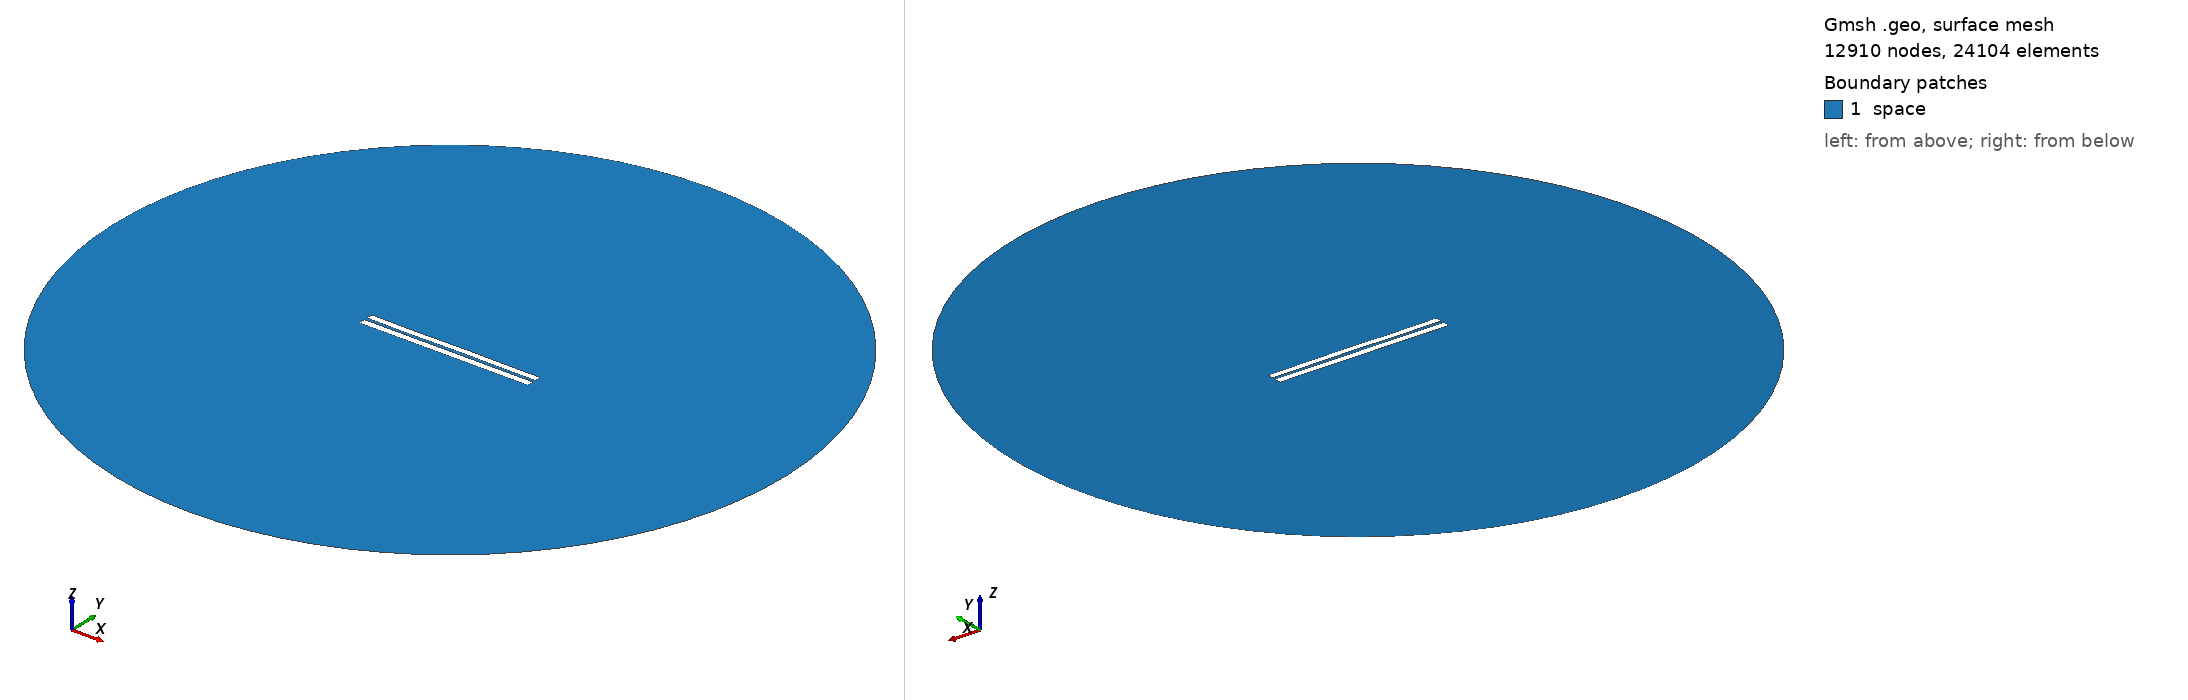

Gmsh geometry script, surface-meshed: 12910 nodes, 24104 surface elements. Boundary patches (legend numbers): 1 space. Left view from above one corner, right view from below the opposite corner. Legend entries are the model's physical surfaces. The drawing asked Gmsh for element sizes between 1% and 20% of the model's largest extent; the script's own settings can give other sizes.

=== 3932.geo (drawn) ===
//---------------------------------------
// Geometry kernel
//---------------------------------------

SetFactory("OpenCASCADE");



//---------------------------------------
// Parameters of the geometry
//---------------------------------------

// Overetch of the upper plate
overetch = 0.125;

// Distance between the plates
distance = 1.75;

// Discretization over the x axis (for the deformation)
nx = 50; 

// Length of the plate
L = 100 - overetch; 

// Number of modes
n = 4; 

// 1st mode coefficient
coeff(1) = -0.075;
beta(1) = 0.596864 * 3.1415926535 / L;

// 2nd mode coefficient
coeff(2) = 0.0;
beta(2) = 1.49418 * 3.1415926535 / L;

// 3rd mode coefficient
coeff(3) = -0.075;
beta(3) = 2.50025 * 3.1415926535 / L;

// 4th mode coefficient
coeff(4) = -0.075;
beta(4) = 3.49999 * 3.1415926535 / L;



//---------------------------------------
// Upper plate (deformed rectangle)
//---------------------------------------

// Coordiantes of the upper plate
xmin = -50;
xmax = 50 - overetch;

// Height of the upper plate
yheight = 4 - 2 * overetch;

// Indexes of the points
UpperID[] = {};
LowerID[] = {};
LeftID[] = {};
RightID[] = {};

// Point index
p = 1;

// Horizontal edges
For i In {1:nx}
    x = xmin + (i-1)*(xmax - xmin)/(nx-1);

    y_bottom = distance / 2 + overetch;
    For j In {1:n}
        C = (Cosh(beta(j)*L) + Cos(beta(j)*L)) / (Sinh(beta(j)*L) + Sin(beta(j)*L));
        y_bottom  = y_bottom + coeff(j) * (Cosh(beta(j)*(x+50)) - Cos(beta(j)*(x+50)) - C * (Sinh(beta(j)*(x+50)) - Sin(beta(j)*(x+50))));
    EndFor

    y_top = y_bottom + yheight;

    Point(p) = {x, y_top, 0, 1.0};
    UpperID[i] = p;
    p = p + 1;

    Point(p) = {x, y_bottom, 0, 1.0};
    LowerID[i] = p;
    p = p + 1;
EndFor

// Create point lists
UpperPts[] = {}; LowerPts[] = {};
For i In {1:nx}
  UpperPts[] += {UpperID[i]};
  LowerPts[] += {LowerID[i]};
EndFor

// Build splines
Spline(1) = {UpperPts[]};
Spline(2) = {LowerPts[]};
Line(3) = {LowerPts[nx-1], UpperPts[nx-1]};
Line(4) = {LowerPts[0], UpperPts[0]};

// Build the plane surface
Curve Loop(1) = {2, 3, -1, -4};
Plane Surface(1) = {1};



//---------------------------------------
// Lower plate (rectangle)
//---------------------------------------

// Vertices
Point(1001) = {-50, -1, 0, 1.0};
Point(1002) = { 50, -1, 0, 1.0};
Point(1003) = { 50,  -5, 0, 1.0};
Point(1004) = {-50,  -5, 0, 1.0};

// Edges
Line(5) = {1001, 1002};
Line(6) = {1002, 1003};
Line(7) = {1003, 1004};
Line(8) = {1004, 1001};

// Plane surface
Line Loop(2) = {5, 6, 7, 8};
Plane Surface(2) = {2}; 



//---------------------------------------
// Outer (fictious) boundary
//---------------------------------------

// Points
Point(1005) = {0, 0, 0};       // Center
Point(1006) = {200, 0, 0};     // Start point
Point(1007) = {0, 200, 0};     // 90 degrees
Point(1008) = {-200, 0, 0};    // 180 degrees
Point(1009) = {0, -200, 0};    // 270 degrees

// Circle arcs (each needs start, center, end)
Circle(9) = {1006, 1005, 1007};
Circle(10) = {1007, 1005, 1008};
Circle(11) = {1008, 1005, 1009};
Circle(12) = {1009, 1005, 1006};

// Plane surface for the entire domain
Curve Loop(3) = {9, 10, 11, 12};
Surface(3) = {3};

// Subtract the plates from the whole domain to obtain the actual domain where we want to solve the equations
BooleanDifference{ Surface{3}; Delete; }{ Surface{1}; Surface{2}; Delete; }




//---------------------------------------
// Transfinite Lines/Curves
//---------------------------------------

// Set the number of points on the boundaries
r = 7;

// Plates
Transfinite Curve {1, 2} = 50*r Using Progression 1;
Transfinite Curve {3, 4} = 2*r Using Progression 1;
Transfinite Line {5, 7} = 50*r Using Progression 1;
Transfinite Line {6, 8} = 2*r Using Progression 1;

// Outer boundary
Transfinite Line {9, 10, 11, 12} = 20 Using Progression 1;



//---------------------------------------
// Physical groups
//---------------------------------------                

// Physical curves (boundaries)
Physical Line("force_segment", 10) = {2};
Physical Line("upper_plate", 11) = {1, 3, 4};
Physical Line("lower_plate", 12) = {5, 6, 7, 8};
Physical Line("boundary", 20) = {9, 10, 11, 12};

// Physical Surfaces
Physical Surface("space", 30) = {3};



//---------------------------------------
// 6. Generate the Mesh
//---------------------------------------

// 2D mesh generation
Mesh 2;
